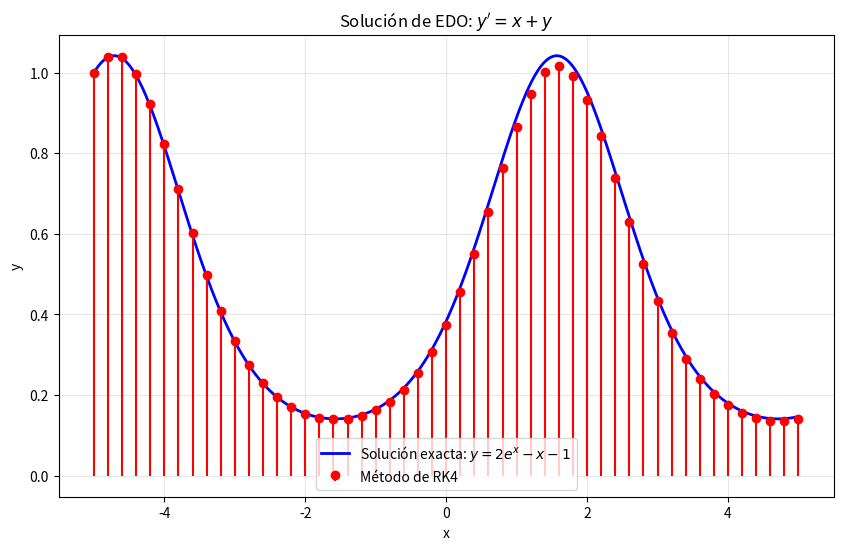

Python code for this plot:
import numpy as np
from matplotlib import pyplot as plt


def RK6(f,a,b,y0,n):
    h = (b-a)/n
    x= np.linspace(a,b,n+1)
    y = np.zeros(n+1)

    y[0]= y0

    for k in range(n):
        k1=  h*f(x[k],y[k])
        k2 = h*f(x[k]+h/3,y[k]+k1/3)
        k3 = h*f(x[k]+(2*h)/5,y[k]+(4*k1+6*k2)/25)
        k4 = h*f(x[k]+h,y[k]+(k1-12*k2+15*k3)/4)
        k5 = h*f(x[k]+(2*h)/3,y[k]+(6*k1+90*k2-50*k3+8*k4)/81)
        k6 = h*f(x[k]+(4*h)/5,y[k]+(6*k1+36*k2+10*k3+8*k4)/75)

        y[k+1] = y[k] + (23*k1+125*k2-81*k5+125*k6)/192

    return x,y
def f(x, y):
    return np.cos(x)*y
# Parámetros
a = -5
b = 5
y0 = 1
n = 50

# Calcular solución con Euler
x, y_aprox = RK6(f, a, b, y0, n)

print("Puntos x:", x)
print("Aproximación y:", y_aprox)

# Gráfica de la solución exacta
x_exact = np.linspace(a, b, 1000)  # Equivalente a a:0.0001:b
y_exact = np.exp(np.sin(x_exact)+np.sin(5))  # Solución exacta de y' = x + y

# Crear la gráfica
plt.figure(figsize=(10, 6))

# Graficar solución exacta (línea azul)
plt.plot(x_exact, y_exact, 'b', label='Solución exacta: $y = 2e^x - x - 1$', linewidth=2)

# Graficar solución aproximada (stem plot rojo)
plt.stem(x, y_aprox, linefmt='r-', markerfmt='ro', basefmt=' ', label='Método de RK4')

plt.xlabel('x')
plt.ylabel('y')
plt.title('Solución de EDO: $y\' = x + y$')
plt.legend()
plt.grid(True, alpha=0.3)
plt.show()